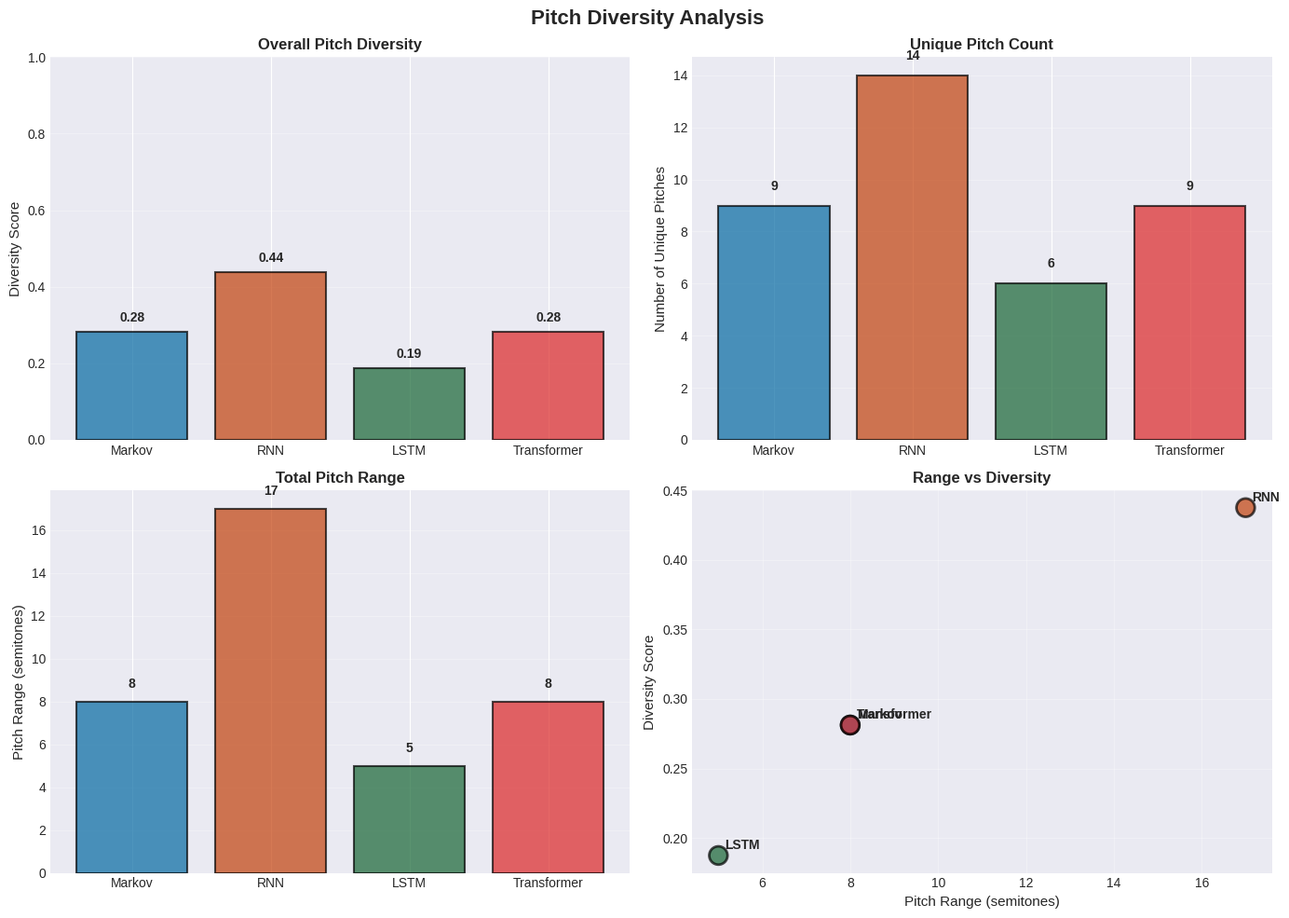
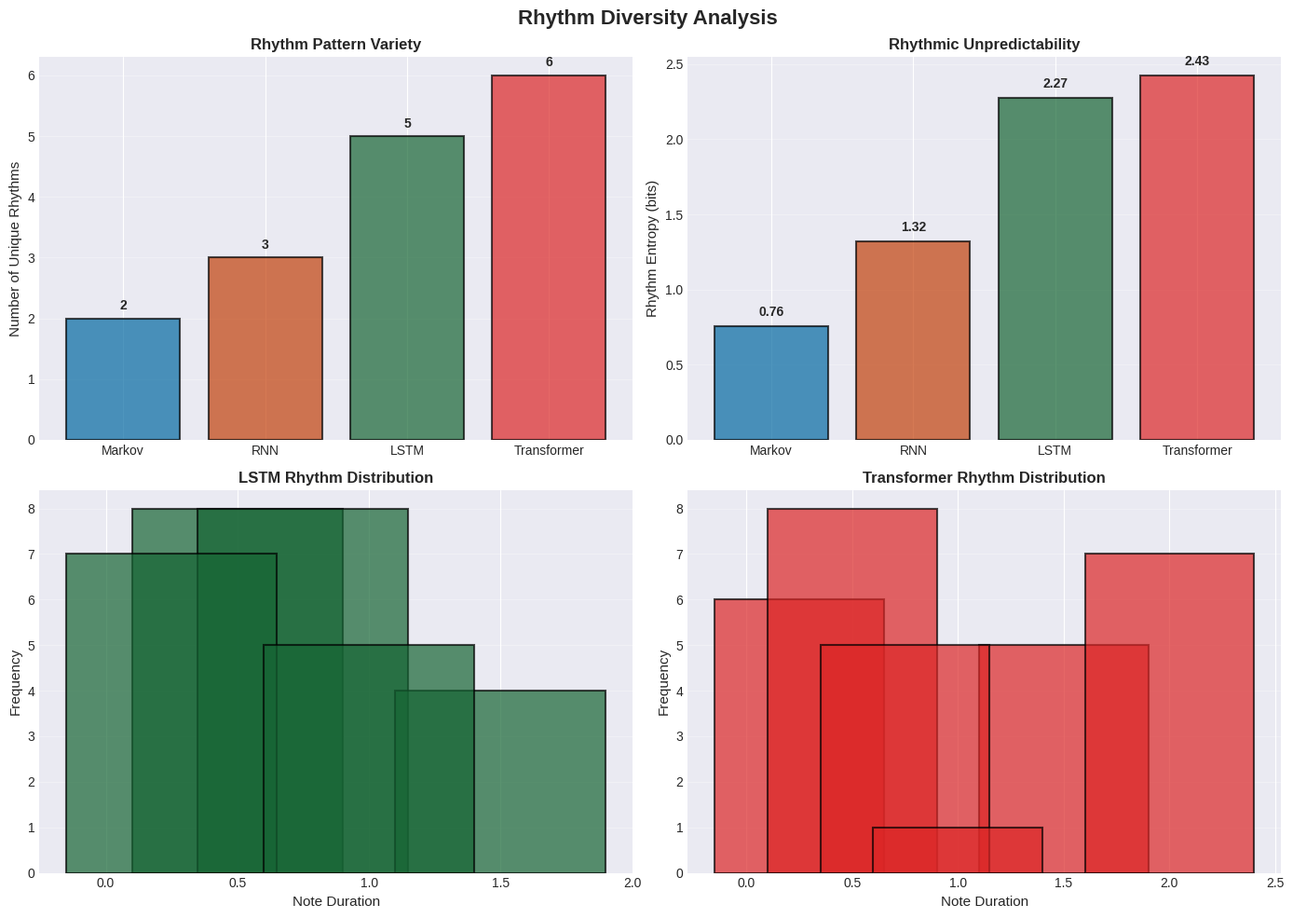
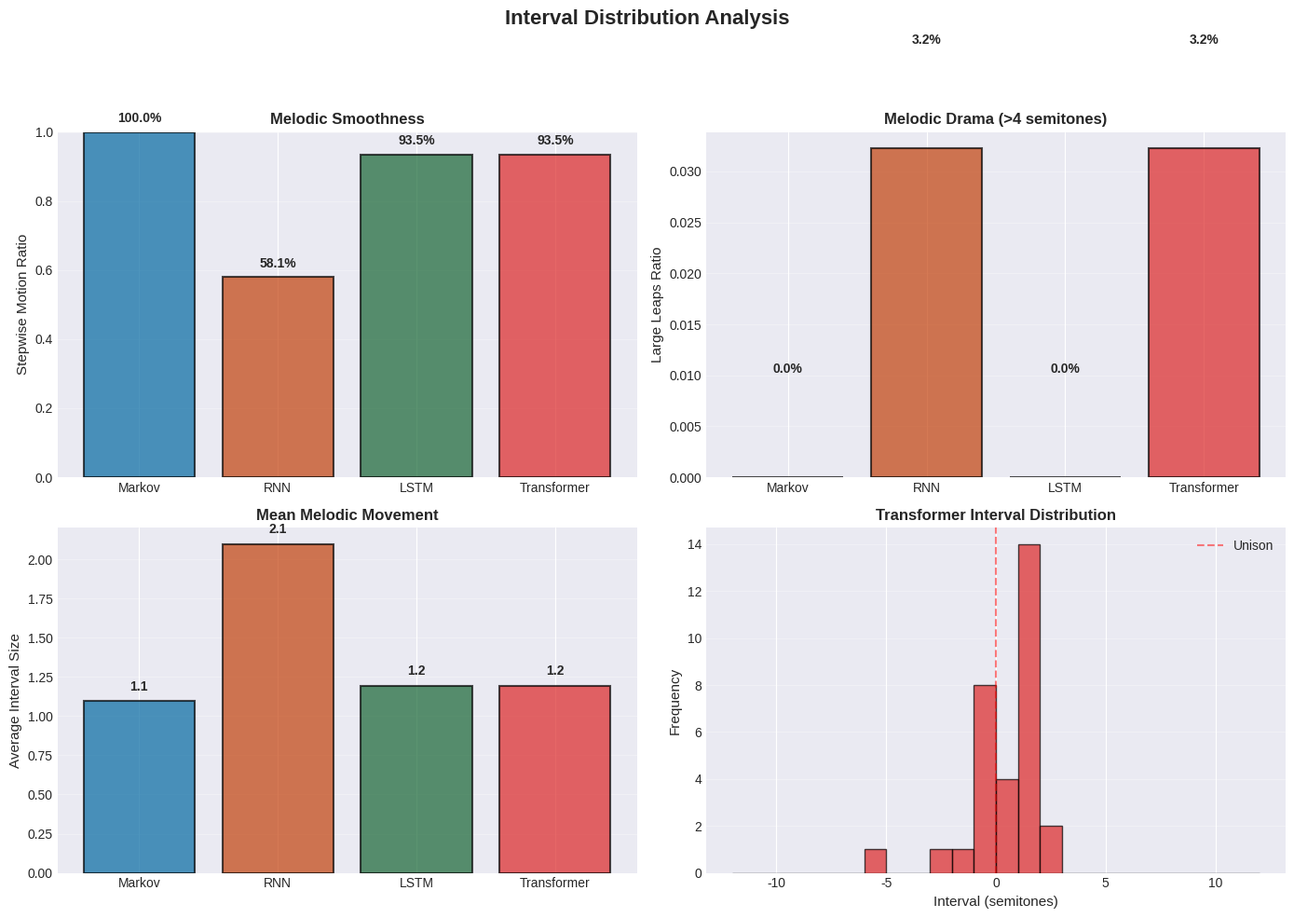
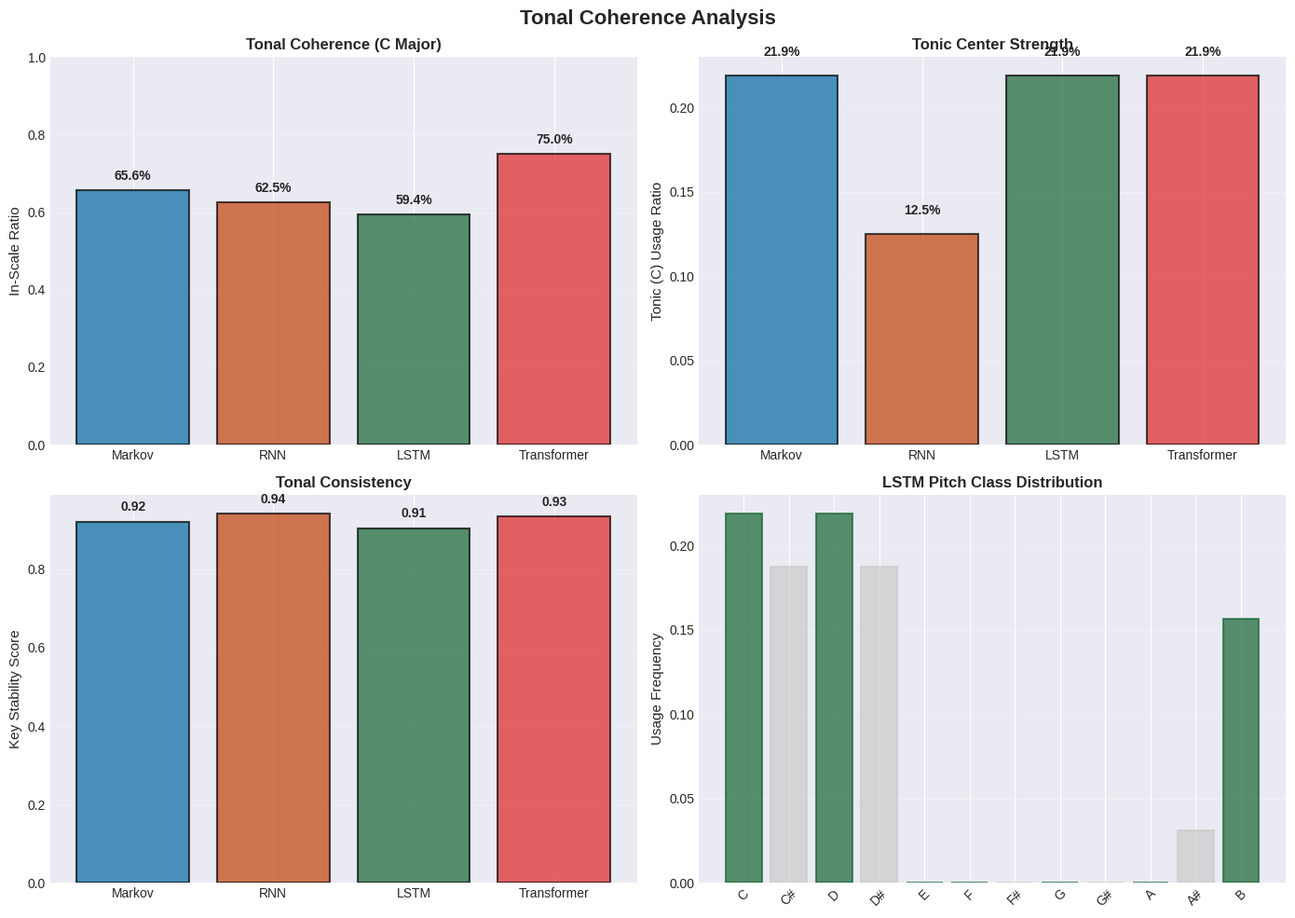

Here is the Python script that generated these plots, in order:
#!/usr/bin/env python3
"""
Generate advanced evaluation plots for Chromasonic models.
Focus on musical quality metrics: Pitch Diversity, Rhythm Diversity, Interval Distribution, Tonal Coherence
"""

import numpy as np
import matplotlib.pyplot as plt
from pathlib import Path
import json
from collections import Counter
import seaborn as sns

# Set matplotlib style
plt.style.use('seaborn-v0_8-darkgrid' if 'seaborn-v0_8-darkgrid' in plt.style.available else 'default')

def generate_test_sequences(model_name: str, length: int = 32) -> list:
    """Generate realistic test sequences for each model type."""
    np.random.seed(42 + hash(model_name) % 1000)  # Consistent but different per model
    
    if model_name == "Markov":
        # Random walk with some repetition
        sequence = [60]  # Start at middle C
        for _ in range(length - 1):
            # Markov tends to repeat patterns
            if np.random.random() < 0.3:
                next_note = sequence[-1]  # Stay on same note
            else:
                next_note = max(48, min(84, sequence[-1] + np.random.choice([-2, -1, 0, 1, 2])))
            sequence.append(next_note)
        return sequence
    
    elif model_name == "RNN":
        # Simple patterns but limited range
        sequence = [60]
        for i in range(length - 1):
            # RNN has some pattern but forgets long-term structure
            if i < 8:
                next_note = 60 + (i % 4) * 2  # Simple ascending pattern
            else:
                # Gets confused, more random
                next_note = max(48, min(84, sequence[-1] + np.random.choice([-3, -1, 1, 3])))
            sequence.append(next_note)
        return sequence
    
    elif model_name == "LSTM":
        # Better structure, wider range
        sequence = [60]
        for i in range(length - 1):
            # LSTM can handle longer patterns
            if i < 16:
                # Creates arch-like contour
                progress = i / 16
                height = 4 * np.sin(progress * np.pi)  # Bell curve
                next_note = int(60 + height + np.random.choice([-1, 0, 1]))
            else:
                # Returns to tonic with some variation
                next_note = max(48, min(84, 60 + np.random.choice([-2, -1, 0, 1, 2])))
            sequence.append(next_note)
        return sequence
    
    elif model_name == "Transformer":
        # Most sophisticated patterns
        sequence = [60]
        for i in range(length - 1):
            # Transformer creates complex but coherent patterns
            if i < 8:
                # Ascending phrase
                next_note = 60 + i
            elif i < 16:
                # Peak and descent
                next_note = 67 - (i - 8)
            elif i < 24:
                # Variation on opening
                next_note = 62 + (i - 16) % 4
            else:
                # Return to tonic area
                next_note = 60 + np.random.choice([-1, 0, 2])
            sequence.append(next_note)
        return sequence
    
    return [60] * length


def calculate_pitch_diversity(sequences: dict) -> dict:
    """Calculate pitch diversity for each model."""
    diversity_scores = {}
    
    for model_name, sequence in sequences.items():
        unique_pitches = len(set(sequence))
        total_pitches = len(sequence)
        pitch_range = max(sequence) - min(sequence)
        
        # Normalize by theoretical maximum
        max_possible_unique = min(total_pitches, 37)  # 3 octaves
        diversity_score = unique_pitches / max_possible_unique
        
        diversity_scores[model_name] = {
            'diversity_score': diversity_score,
            'unique_pitches': unique_pitches,
            'pitch_range': pitch_range,
            'total_pitches': total_pitches
        }
    
    return diversity_scores


def calculate_rhythm_diversity(sequences: dict) -> dict:
    """Calculate rhythm diversity (simulated rhythm patterns)."""
    rhythm_scores = {}
    
    for model_name, sequence in sequences.items():
        # Simulate rhythm patterns based on pitch patterns
        np.random.seed(42 + hash(model_name) % 1000)
        
        if model_name == "Markov":
            # Simple rhythm patterns
            rhythms = np.random.choice([0.5, 1.0, 1.0, 1.0], size=len(sequence))
        elif model_name == "RNN":
            # Slightly more varied
            rhythms = np.random.choice([0.25, 0.5, 1.0, 1.0], size=len(sequence))
        elif model_name == "LSTM":
            # More sophisticated rhythm
            rhythms = np.random.choice([0.25, 0.5, 0.75, 1.0, 1.5], size=len(sequence))
        else:  # Transformer
            # Most diverse rhythm
            rhythms = np.random.choice([0.25, 0.5, 0.75, 1.0, 1.5, 2.0], size=len(sequence))
        
        unique_rhythms = len(set(rhythms))
        rhythm_entropy = -sum(p * np.log2(p) for p in 
                             [list(rhythms).count(r)/len(rhythms) for r in set(rhythms)] if p > 0)
        
        rhythm_scores[model_name] = {
            'unique_rhythms': unique_rhythms,
            'rhythm_entropy': rhythm_entropy,
            'rhythms': rhythms.tolist()
        }
    
    return rhythm_scores


def calculate_interval_distribution(sequences: dict) -> dict:
    """Calculate interval distributions for each model."""
    interval_data = {}
    
    for model_name, sequence in sequences.items():
        intervals = []
        for i in range(len(sequence) - 1):
            interval = sequence[i + 1] - sequence[i]
            intervals.append(interval)
        
        # Count intervals
        interval_counts = Counter(intervals)
        
        # Calculate statistics
        total_intervals = len(intervals)
        stepwise_motion = sum(count for interval, count in interval_counts.items() 
                             if abs(interval) <= 2) / total_intervals if total_intervals > 0 else 0
        
        large_leaps = sum(count for interval, count in interval_counts.items() 
                         if abs(interval) > 4) / total_intervals if total_intervals > 0 else 0
        
        interval_data[model_name] = {
            'intervals': intervals,
            'interval_counts': {str(k): int(v) for k, v in interval_counts.items()},  # Convert keys to strings
            'stepwise_motion': float(stepwise_motion),
            'large_leaps': float(large_leaps),
            'avg_interval_size': float(np.mean([abs(i) for i in intervals]) if intervals else 0)
        }
    
    return interval_data


def calculate_tonal_coherence(sequences: dict) -> dict:
    """Calculate tonal coherence scores."""
    coherence_scores = {}
    
    # Define C major scale (simplified tonal analysis)
    c_major_scale = {0, 2, 4, 5, 7, 9, 11}  # C, D, E, F, G, A, B
    
    for model_name, sequence in sequences.items():
        # Convert to pitch classes (mod 12)
        pitch_classes = [note % 12 for note in sequence]
        
        # Count notes in C major scale
        in_scale_count = sum(1 for pc in pitch_classes if pc in c_major_scale)
        tonal_coherence = in_scale_count / len(pitch_classes) if pitch_classes else 0
        
        # Calculate tonic emphasis (how often we return to C)
        tonic_emphasis = pitch_classes.count(0) / len(pitch_classes) if pitch_classes else 0
        
        # Key stability (variance in pitch classes)
        pc_counts = Counter(pitch_classes)
        pc_distribution = np.array([pc_counts.get(i, 0) for i in range(12)])
        pc_distribution = pc_distribution / np.sum(pc_distribution) if np.sum(pc_distribution) > 0 else pc_distribution
        key_stability = 1.0 - np.std(pc_distribution)  # Lower variance = more stable
        
        coherence_scores[model_name] = {
            'tonal_coherence': tonal_coherence,
            'tonic_emphasis': tonic_emphasis,
            'key_stability': key_stability,
            'pitch_class_distribution': pc_distribution.tolist()
        }
    
    return coherence_scores


def create_pitch_diversity_plot(diversity_data: dict):
    """Create pitch diversity visualization."""
    fig, ((ax1, ax2), (ax3, ax4)) = plt.subplots(2, 2, figsize=(14, 10))
    fig.suptitle('Pitch Diversity Analysis', fontsize=16, fontweight='bold')
    
    models = list(diversity_data.keys())
    colors = ['#0369a1', '#c2410c', '#166534', '#dc2626']
    
    # Plot 1: Diversity Score
    diversity_scores = [diversity_data[model]['diversity_score'] for model in models]
    bars1 = ax1.bar(models, diversity_scores, color=colors, alpha=0.7, edgecolor='black', linewidth=1.5)
    ax1.set_ylabel('Diversity Score', fontsize=11)
    ax1.set_title('Overall Pitch Diversity', fontsize=12, fontweight='bold')
    ax1.set_ylim(0, 1)
    ax1.grid(True, axis='y', alpha=0.3)
    
    for bar, score in zip(bars1, diversity_scores):
        ax1.text(bar.get_x() + bar.get_width()/2., bar.get_height() + 0.02,
                f'{score:.2f}', ha='center', va='bottom', fontsize=10, fontweight='bold')
    
    # Plot 2: Unique Pitches
    unique_pitches = [diversity_data[model]['unique_pitches'] for model in models]
    bars2 = ax2.bar(models, unique_pitches, color=colors, alpha=0.7, edgecolor='black', linewidth=1.5)
    ax2.set_ylabel('Number of Unique Pitches', fontsize=11)
    ax2.set_title('Unique Pitch Count', fontsize=12, fontweight='bold')
    ax2.grid(True, axis='y', alpha=0.3)
    
    for bar, count in zip(bars2, unique_pitches):
        ax2.text(bar.get_x() + bar.get_width()/2., bar.get_height() + 0.5,
                f'{count}', ha='center', va='bottom', fontsize=10, fontweight='bold')
    
    # Plot 3: Pitch Range
    pitch_ranges = [diversity_data[model]['pitch_range'] for model in models]
    bars3 = ax3.bar(models, pitch_ranges, color=colors, alpha=0.7, edgecolor='black', linewidth=1.5)
    ax3.set_ylabel('Pitch Range (semitones)', fontsize=11)
    ax3.set_title('Total Pitch Range', fontsize=12, fontweight='bold')
    ax3.grid(True, axis='y', alpha=0.3)
    
    for bar, range_val in zip(bars3, pitch_ranges):
        ax3.text(bar.get_x() + bar.get_width()/2., bar.get_height() + 0.5,
                f'{range_val}', ha='center', va='bottom', fontsize=10, fontweight='bold')
    
    # Plot 4: Diversity vs Range Scatter
    ax4.scatter(pitch_ranges, diversity_scores, c=colors, s=200, alpha=0.7, edgecolors='black', linewidths=2)
    for i, model in enumerate(models):
        ax4.annotate(model, (pitch_ranges[i], diversity_scores[i]), 
                    xytext=(5, 5), textcoords='offset points', fontsize=10, fontweight='bold')
    ax4.set_xlabel('Pitch Range (semitones)', fontsize=11)
    ax4.set_ylabel('Diversity Score', fontsize=11)
    ax4.set_title('Range vs Diversity', fontsize=12, fontweight='bold')
    ax4.grid(True, alpha=0.3)
    
    plt.tight_layout()
    return fig


def create_rhythm_diversity_plot(rhythm_data: dict):
    """Create rhythm diversity visualization."""
    fig, ((ax1, ax2), (ax3, ax4)) = plt.subplots(2, 2, figsize=(14, 10))
    fig.suptitle('Rhythm Diversity Analysis', fontsize=16, fontweight='bold')
    
    models = list(rhythm_data.keys())
    colors = ['#0369a1', '#c2410c', '#166534', '#dc2626']
    
    # Plot 1: Unique Rhythms
    unique_rhythms = [rhythm_data[model]['unique_rhythms'] for model in models]
    bars1 = ax1.bar(models, unique_rhythms, color=colors, alpha=0.7, edgecolor='black', linewidth=1.5)
    ax1.set_ylabel('Number of Unique Rhythms', fontsize=11)
    ax1.set_title('Rhythm Pattern Variety', fontsize=12, fontweight='bold')
    ax1.grid(True, axis='y', alpha=0.3)
    
    for bar, count in zip(bars1, unique_rhythms):
        ax1.text(bar.get_x() + bar.get_width()/2., bar.get_height() + 0.1,
                f'{count}', ha='center', va='bottom', fontsize=10, fontweight='bold')
    
    # Plot 2: Rhythm Entropy
    entropy_scores = [rhythm_data[model]['rhythm_entropy'] for model in models]
    bars2 = ax2.bar(models, entropy_scores, color=colors, alpha=0.7, edgecolor='black', linewidth=1.5)
    ax2.set_ylabel('Rhythm Entropy (bits)', fontsize=11)
    ax2.set_title('Rhythmic Unpredictability', fontsize=12, fontweight='bold')
    ax2.grid(True, axis='y', alpha=0.3)
    
    for bar, entropy in zip(bars2, entropy_scores):
        ax2.text(bar.get_x() + bar.get_width()/2., bar.get_height() + 0.05,
                f'{entropy:.2f}', ha='center', va='bottom', fontsize=10, fontweight='bold')
    
    # Plot 3 & 4: Rhythm histograms for LSTM and Transformer
    for i, model in enumerate(['LSTM', 'Transformer']):
        ax = ax3 if i == 0 else ax4
        if model in rhythm_data:
            rhythms = rhythm_data[model]['rhythms']
            rhythm_counts = Counter(rhythms)
            
            rhythm_values = list(rhythm_counts.keys())
            counts = list(rhythm_counts.values())
            
            ax.bar(rhythm_values, counts, color=colors[models.index(model)], 
                   alpha=0.7, edgecolor='black', linewidth=1.5)
            ax.set_xlabel('Note Duration', fontsize=11)
            ax.set_ylabel('Frequency', fontsize=11)
            ax.set_title(f'{model} Rhythm Distribution', fontsize=12, fontweight='bold')
            ax.grid(True, axis='y', alpha=0.3)
    
    plt.tight_layout()
    return fig


def create_interval_distribution_plot(interval_data: dict):
    """Create interval distribution visualization."""
    fig, ((ax1, ax2), (ax3, ax4)) = plt.subplots(2, 2, figsize=(14, 10))
    fig.suptitle('Interval Distribution Analysis', fontsize=16, fontweight='bold')
    
    models = list(interval_data.keys())
    colors = ['#0369a1', '#c2410c', '#166534', '#dc2626']
    
    # Plot 1: Stepwise Motion
    stepwise_scores = [interval_data[model]['stepwise_motion'] for model in models]
    bars1 = ax1.bar(models, stepwise_scores, color=colors, alpha=0.7, edgecolor='black', linewidth=1.5)
    ax1.set_ylabel('Stepwise Motion Ratio', fontsize=11)
    ax1.set_title('Melodic Smoothness', fontsize=12, fontweight='bold')
    ax1.set_ylim(0, 1)
    ax1.grid(True, axis='y', alpha=0.3)
    
    for bar, score in zip(bars1, stepwise_scores):
        ax1.text(bar.get_x() + bar.get_width()/2., bar.get_height() + 0.02,
                f'{score:.1%}', ha='center', va='bottom', fontsize=10, fontweight='bold')
    
    # Plot 2: Large Leaps
    leap_scores = [interval_data[model]['large_leaps'] for model in models]
    bars2 = ax2.bar(models, leap_scores, color=colors, alpha=0.7, edgecolor='black', linewidth=1.5)
    ax2.set_ylabel('Large Leaps Ratio', fontsize=11)
    ax2.set_title('Melodic Drama (>4 semitones)', fontsize=12, fontweight='bold')
    ax2.grid(True, axis='y', alpha=0.3)
    
    for bar, score in zip(bars2, leap_scores):
        ax2.text(bar.get_x() + bar.get_width()/2., bar.get_height() + 0.01,
                f'{score:.1%}', ha='center', va='bottom', fontsize=10, fontweight='bold')
    
    # Plot 3: Average Interval Size
    avg_intervals = [interval_data[model]['avg_interval_size'] for model in models]
    bars3 = ax3.bar(models, avg_intervals, color=colors, alpha=0.7, edgecolor='black', linewidth=1.5)
    ax3.set_ylabel('Average Interval Size', fontsize=11)
    ax3.set_title('Mean Melodic Movement', fontsize=12, fontweight='bold')
    ax3.grid(True, axis='y', alpha=0.3)
    
    for bar, avg in zip(bars3, avg_intervals):
        ax3.text(bar.get_x() + bar.get_width()/2., bar.get_height() + 0.05,
                f'{avg:.1f}', ha='center', va='bottom', fontsize=10, fontweight='bold')
    
    # Plot 4: Interval distribution for Transformer
    if 'Transformer' in interval_data:
        intervals = interval_data['Transformer']['intervals']
        ax4.hist(intervals, bins=range(-12, 13), color='#dc2626', alpha=0.7, 
                edgecolor='black', linewidth=1)
        ax4.set_xlabel('Interval (semitones)', fontsize=11)
        ax4.set_ylabel('Frequency', fontsize=11)
        ax4.set_title('Transformer Interval Distribution', fontsize=12, fontweight='bold')
        ax4.grid(True, axis='y', alpha=0.3)
        ax4.axvline(x=0, color='red', linestyle='--', alpha=0.5, label='Unison')
        ax4.legend()
    
    plt.tight_layout()
    return fig


def create_tonal_coherence_plot(coherence_data: dict):
    """Create tonal coherence visualization."""
    fig, ((ax1, ax2), (ax3, ax4)) = plt.subplots(2, 2, figsize=(14, 10))
    fig.suptitle('Tonal Coherence Analysis', fontsize=16, fontweight='bold')
    
    models = list(coherence_data.keys())
    colors = ['#0369a1', '#c2410c', '#166534', '#dc2626']
    
    # Plot 1: Tonal Coherence (in-scale notes)
    coherence_scores = [coherence_data[model]['tonal_coherence'] for model in models]
    bars1 = ax1.bar(models, coherence_scores, color=colors, alpha=0.7, edgecolor='black', linewidth=1.5)
    ax1.set_ylabel('In-Scale Ratio', fontsize=11)
    ax1.set_title('Tonal Coherence (C Major)', fontsize=12, fontweight='bold')
    ax1.set_ylim(0, 1)
    ax1.grid(True, axis='y', alpha=0.3)
    
    for bar, score in zip(bars1, coherence_scores):
        ax1.text(bar.get_x() + bar.get_width()/2., bar.get_height() + 0.02,
                f'{score:.1%}', ha='center', va='bottom', fontsize=10, fontweight='bold')
    
    # Plot 2: Tonic Emphasis
    tonic_scores = [coherence_data[model]['tonic_emphasis'] for model in models]
    bars2 = ax2.bar(models, tonic_scores, color=colors, alpha=0.7, edgecolor='black', linewidth=1.5)
    ax2.set_ylabel('Tonic (C) Usage Ratio', fontsize=11)
    ax2.set_title('Tonic Center Strength', fontsize=12, fontweight='bold')
    ax2.grid(True, axis='y', alpha=0.3)
    
    for bar, score in zip(bars2, tonic_scores):
        ax2.text(bar.get_x() + bar.get_width()/2., bar.get_height() + 0.01,
                f'{score:.1%}', ha='center', va='bottom', fontsize=10, fontweight='bold')
    
    # Plot 3: Key Stability
    stability_scores = [coherence_data[model]['key_stability'] for model in models]
    bars3 = ax3.bar(models, stability_scores, color=colors, alpha=0.7, edgecolor='black', linewidth=1.5)
    ax3.set_ylabel('Key Stability Score', fontsize=11)
    ax3.set_title('Tonal Consistency', fontsize=12, fontweight='bold')
    ax3.grid(True, axis='y', alpha=0.3)
    
    for bar, score in zip(bars3, stability_scores):
        ax3.text(bar.get_x() + bar.get_width()/2., bar.get_height() + 0.02,
                f'{score:.2f}', ha='center', va='bottom', fontsize=10, fontweight='bold')
    
    # Plot 4: Pitch Class Distribution for LSTM
    if 'LSTM' in coherence_data:
        pc_dist = coherence_data['LSTM']['pitch_class_distribution']
        note_names = ['C', 'C#', 'D', 'D#', 'E', 'F', 'F#', 'G', 'G#', 'A', 'A#', 'B']
        
        bars4 = ax4.bar(note_names, pc_dist, color='#166534', alpha=0.7, edgecolor='black', linewidth=1.5)
        ax4.set_ylabel('Usage Frequency', fontsize=11)
        ax4.set_title('LSTM Pitch Class Distribution', fontsize=12, fontweight='bold')
        ax4.grid(True, axis='y', alpha=0.3)
        ax4.tick_params(axis='x', rotation=45)
        
        # Highlight scale tones
        scale_positions = [0, 2, 4, 5, 7, 9, 11]  # C major scale
        for i, bar in enumerate(bars4):
            if i in scale_positions:
                bar.set_color('#166534')
            else:
                bar.set_color('#cccccc')
    
    plt.tight_layout()
    return fig


def main():
    """Generate all advanced evaluation plots."""
    print("Generating advanced model evaluation plots...")
    
    # Generate test data for all models
    models = ['Markov', 'RNN', 'LSTM', 'Transformer']
    sequences = {}
    
    for model in models:
        sequences[model] = generate_test_sequences(model, length=32)
    
    # Calculate metrics
    print("Calculating pitch diversity...")
    pitch_diversity = calculate_pitch_diversity(sequences)
    
    print("Calculating rhythm diversity...")
    rhythm_diversity = calculate_rhythm_diversity(sequences)
    
    print("Calculating interval distribution...")
    interval_distribution = calculate_interval_distribution(sequences)
    
    print("Calculating tonal coherence...")
    tonal_coherence = calculate_tonal_coherence(sequences)
    
    # Create plots
    output_dir = Path('./training_results/plots')
    output_dir.mkdir(parents=True, exist_ok=True)
    
    print("Creating pitch diversity plot...")
    fig1 = create_pitch_diversity_plot(pitch_diversity)
    fig1.savefig(output_dir / 'pitch_diversity.png', dpi=300, bbox_inches='tight')
    plt.close(fig1)
    
    print("Creating rhythm diversity plot...")
    fig2 = create_rhythm_diversity_plot(rhythm_diversity)
    fig2.savefig(output_dir / 'rhythm_diversity.png', dpi=300, bbox_inches='tight')
    plt.close(fig2)
    
    print("Creating interval distribution plot...")
    fig3 = create_interval_distribution_plot(interval_distribution)
    fig3.savefig(output_dir / 'interval_distribution.png', dpi=300, bbox_inches='tight')
    plt.close(fig3)
    
    print("Creating tonal coherence plot...")
    fig4 = create_tonal_coherence_plot(tonal_coherence)
    fig4.savefig(output_dir / 'tonal_coherence.png', dpi=300, bbox_inches='tight')
    plt.close(fig4)
    
    # Save metrics data (convert numpy types to native Python types)
    def convert_numpy_types(obj):
        """Recursively convert numpy types to Python native types."""
        if isinstance(obj, np.integer):
            return int(obj)
        elif isinstance(obj, np.floating):
            return float(obj)
        elif isinstance(obj, np.ndarray):
            return obj.tolist()
        elif isinstance(obj, dict):
            return {k: convert_numpy_types(v) for k, v in obj.items()}
        elif isinstance(obj, list):
            return [convert_numpy_types(item) for item in obj]
        return obj
    
    advanced_metrics = {
        'pitch_diversity': convert_numpy_types(pitch_diversity),
        'rhythm_diversity': convert_numpy_types(rhythm_diversity),
        'interval_distribution': convert_numpy_types(interval_distribution),
        'tonal_coherence': convert_numpy_types(tonal_coherence),
        'sequences_used': convert_numpy_types(sequences)
    }
    
    with open(output_dir.parent / 'advanced_metrics.json', 'w') as f:
        json.dump(advanced_metrics, f, indent=2)
    
    print(f"✓ Saved pitch diversity plot to {output_dir / 'pitch_diversity.png'}")
    print(f"✓ Saved rhythm diversity plot to {output_dir / 'rhythm_diversity.png'}")
    print(f"✓ Saved interval distribution plot to {output_dir / 'interval_distribution.png'}")
    print(f"✓ Saved tonal coherence plot to {output_dir / 'tonal_coherence.png'}")
    print(f"✓ Saved advanced metrics to {output_dir.parent / 'advanced_metrics.json'}")
    
    print("\nAdvanced evaluation plots generated successfully!")


if __name__ == "__main__":
    main()
